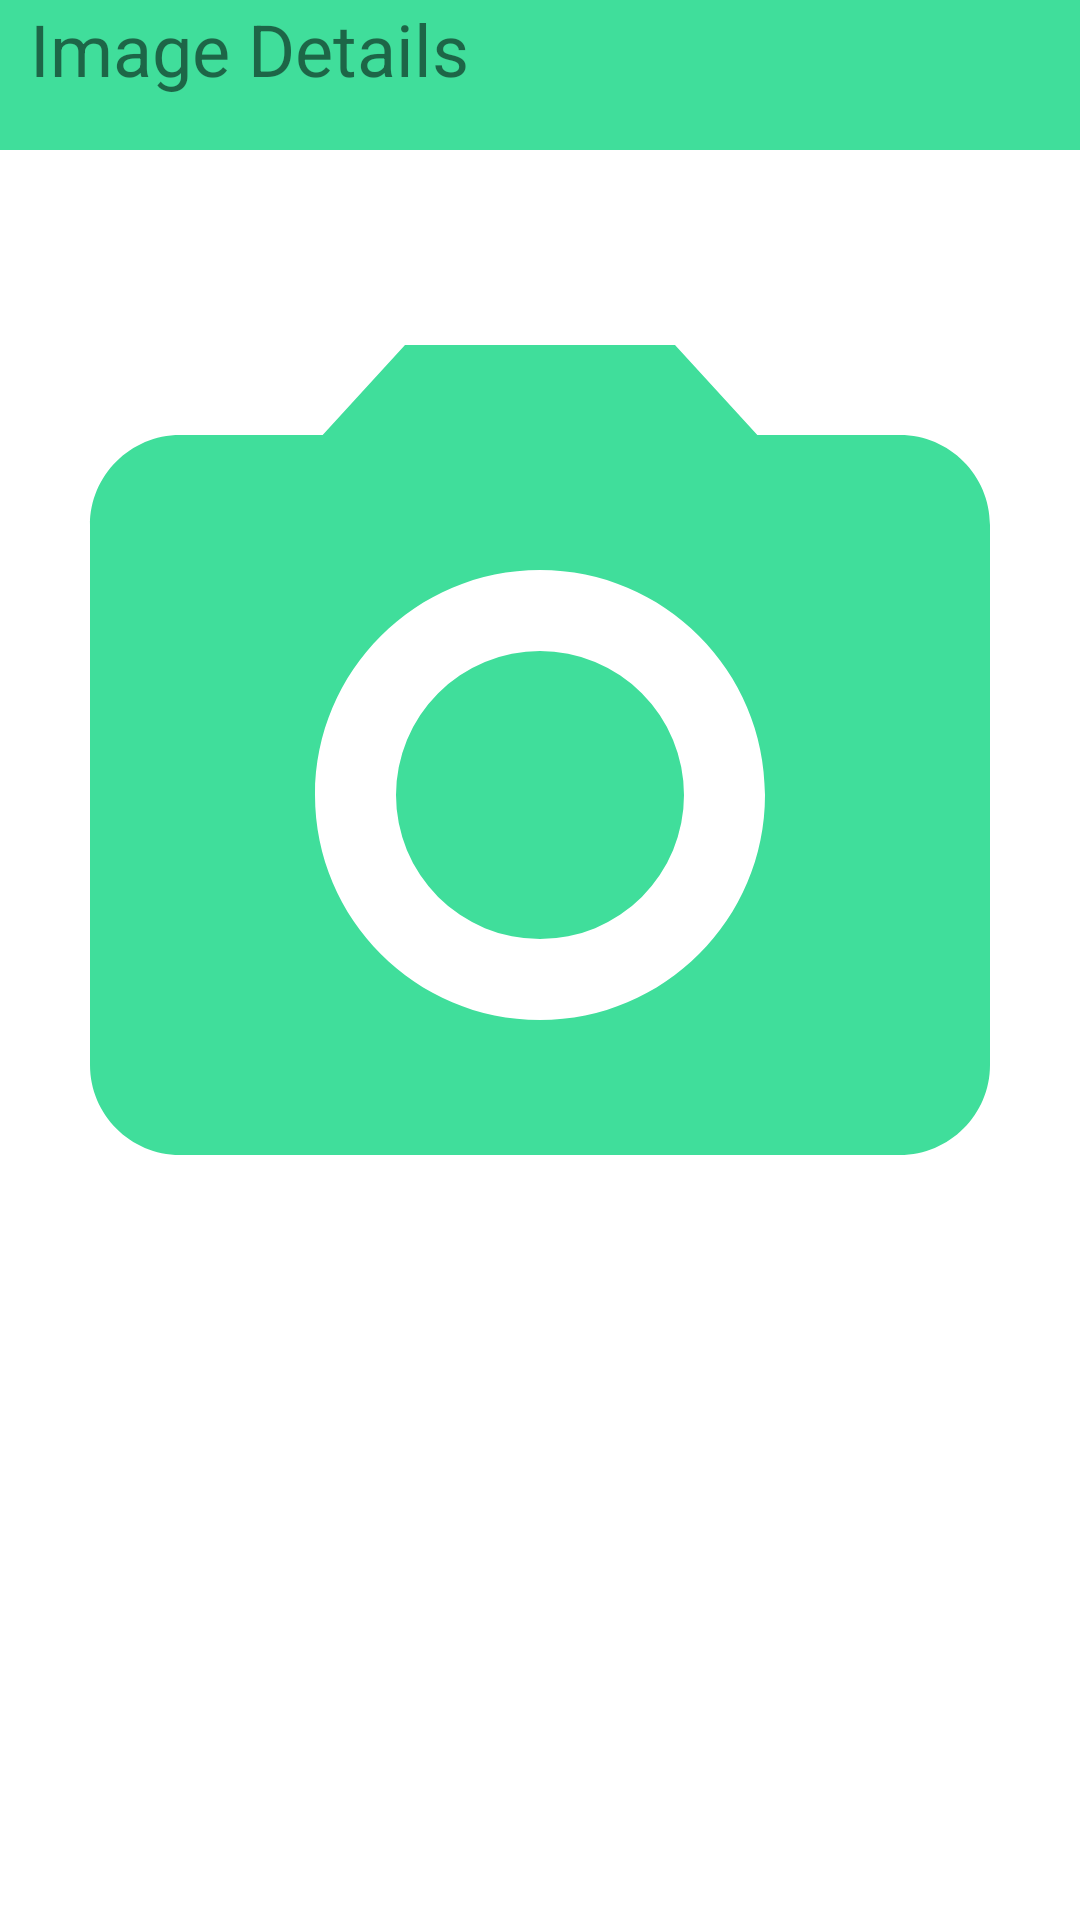

Write the Android layout XML for this screen, with the resource values it uses.
<!-- AndroidManifest.xml: application theme Theme.ImagenesSQLite -->
<!-- res/layout/image_item.xml -->
<?xml version="1.0" encoding="utf-8"?>
<androidx.constraintlayout.widget.ConstraintLayout xmlns:android="http://schemas.android.com/apk/res/android"
    android:layout_width="match_parent"
    android:layout_height="match_parent"
    xmlns:app="http://schemas.android.com/apk/res-auto">

    <LinearLayout
        android:layout_width="match_parent"
        android:layout_height="470dp"
        app:layout_constraintTop_toTopOf="parent"
        app:layout_constraintLeft_toLeftOf="parent"
        app:layout_constraintRight_toRightOf="parent"
        android:orientation="vertical"
        >

        <TextView
            android:id="@+id/tvImgDetails"
            android:layout_width="match_parent"
            android:layout_height="wrap_content"
            android:text="@string/tvItem"
            android:textSize="24sp"
            android:background="@color/btn"
            android:paddingLeft="10dp"
            android:onClick="getData"
            android:layout_weight="1"
            />

        <ImageView
            android:id="@+id/imageTV"
            android:layout_width="match_parent"
            android:layout_height="wrap_content"
            android:scaleType="centerInside"
            android:src="@drawable/ic_baseline_camera_alt_24"
            android:layout_weight="2"
            android:layout_marginTop="10dp"
            />

    </LinearLayout>


</androidx.constraintlayout.widget.ConstraintLayout>
<!-- resources referenced by this layout -->
<resources>
  <color name="btn">#40DE9B</color>
  <!-- drawable ic_baseline_camera_alt_24 (drawable) -->
  <vector android:height="374dp" android:tint="#40DE9B"
      android:viewportHeight="24" android:viewportWidth="24"
      android:width="374dp" xmlns:android="http://schemas.android.com/apk/res/android">
      <path android:fillColor="@android:color/white" android:pathData="M12,12m-3.2,0a3.2,3.2 0,1 1,6.4 0a3.2,3.2 0,1 1,-6.4 0"/>
      <path android:fillColor="@android:color/white" android:pathData="M9,2L7.17,4L4,4c-1.1,0 -2,0.9 -2,2v12c0,1.1 0.9,2 2,2h16c1.1,0 2,-0.9 2,-2L22,6c0,-1.1 -0.9,-2 -2,-2h-3.17L15,2L9,2zM12,17c-2.76,0 -5,-2.24 -5,-5s2.24,-5 5,-5 5,2.24 5,5 -2.24,5 -5,5z"/>
  </vector>
  <string name="tvItem">Image Details</string>
  <style name="Theme.ImagenesSQLite" parent="Theme.MaterialComponents.DayNight.DarkActionBar">
          
          <item name="colorPrimary">@color/purple_500</item>
          <item name="colorPrimaryVariant">@color/purple_700</item>
          <item name="colorOnPrimary">@color/white</item>
          
          <item name="colorSecondary">@color/teal_200</item>
          <item name="colorSecondaryVariant">@color/teal_700</item>
          <item name="colorOnSecondary">@color/black</item>
          
          <item name="android:statusBarColor" tools:targetApi="l">?attr/colorPrimaryVariant</item>
          
      </style>
  <color name="purple_500">#FF6200EE</color>
  <color name="purple_700">#FF3700B3</color>
  <color name="white">#FFFFFFFF</color>
  <color name="teal_200">#FF03DAC5</color>
  <color name="teal_700">#FF018786</color>
  <color name="black">#FF000000</color>
</resources>
